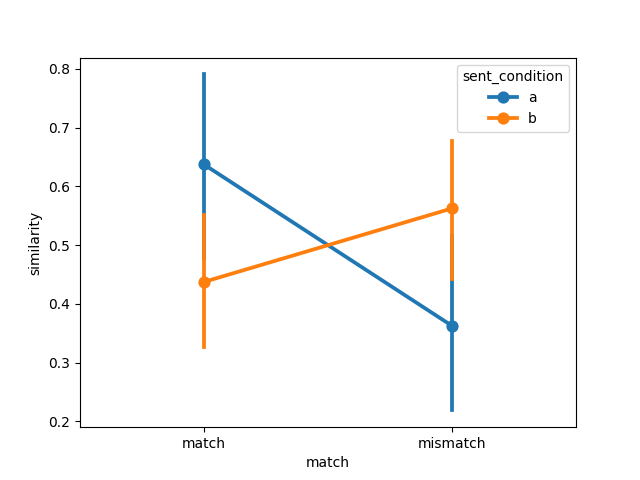

The table this chart was drawn from, first rows:
item, object, item_type, sent_condition, media_condition, match, similarity, model, dataset
1, steak, , a, a, match, 0.5407, vilt, connell2007
2, traffic light, , a, a, match, 0.499, vilt, connell2007
3, tomato, , a, a, match, 0.8247, vilt, connell2007
4, tree, , a, a, match, 0.9919, vilt, connell2007
5, hair, , a, a, match, 0.4955, vilt, connell2007
6, bear, , a, a, match, 0.8376, vilt, connell2007
7, leaf, , a, a, match, 0.606, vilt, connell2007
8, lamb, , a, a, match, 0.2275, vilt, connell2007
9, bananas, , a, a, match, 0.6899, vilt, connell2007
10, coffee, , a, a, match, 0.1168, vilt, connell2007
11, sky, , a, a, match, 0.853, vilt, connell2007
12, chameleon, , a, a, match, 0.9642, vilt, connell2007
1, steak, , a, b, mismatch, 0.4593, vilt, connell2007
2, traffic light, , a, b, mismatch, 0.501, vilt, connell2007
3, tomato, , a, b, mismatch, 0.1753, vilt, connell2007
4, tree, , a, b, mismatch, 0.00806, vilt, connell2007
5, hair, , a, b, mismatch, 0.5045, vilt, connell2007
6, bear, , a, b, mismatch, 0.1624, vilt, connell2007
7, leaf, , a, b, mismatch, 0.394, vilt, connell2007
8, lamb, , a, b, mismatch, 0.7725, vilt, connell2007
9, bananas, , a, b, mismatch, 0.3101, vilt, connell2007
10, coffee, , a, b, mismatch, 0.8832, vilt, connell2007
11, sky, , a, b, mismatch, 0.147, vilt, connell2007
12, chameleon, , a, b, mismatch, 0.03576, vilt, connell2007
1, steak, , b, b, match, 0.4556, vilt, connell2007
2, traffic light, , b, b, match, 0.5005, vilt, connell2007
3, tomato, , b, b, match, 0.1439, vilt, connell2007
4, tree, , b, b, match, 0.3648, vilt, connell2007
5, hair, , b, b, match, 0.4968, vilt, connell2007
6, bear, , b, b, match, 0.3961, vilt, connell2007
7, leaf, , b, b, match, 0.3911, vilt, connell2007
8, lamb, , b, b, match, 0.7716, vilt, connell2007
9, bananas, , b, b, match, 0.3221, vilt, connell2007
10, coffee, , b, b, match, 0.8069, vilt, connell2007
11, sky, , b, b, match, 0.5499, vilt, connell2007
12, chameleon, , b, b, match, 0.05006, vilt, connell2007
1, steak, , b, a, mismatch, 0.5444, vilt, connell2007
2, traffic light, , b, a, mismatch, 0.4995, vilt, connell2007
3, tomato, , b, a, mismatch, 0.8561, vilt, connell2007
4, tree, , b, a, mismatch, 0.6352, vilt, connell2007
5, hair, , b, a, mismatch, 0.5032, vilt, connell2007
6, bear, , b, a, mismatch, 0.6039, vilt, connell2007
7, leaf, , b, a, mismatch, 0.6089, vilt, connell2007
8, lamb, , b, a, mismatch, 0.2284, vilt, connell2007
9, bananas, , b, a, mismatch, 0.6779, vilt, connell2007
10, coffee, , b, a, mismatch, 0.1931, vilt, connell2007
11, sky, , b, a, mismatch, 0.4501, vilt, connell2007
12, chameleon, , b, a, mismatch, 0.9499, vilt, connell2007
